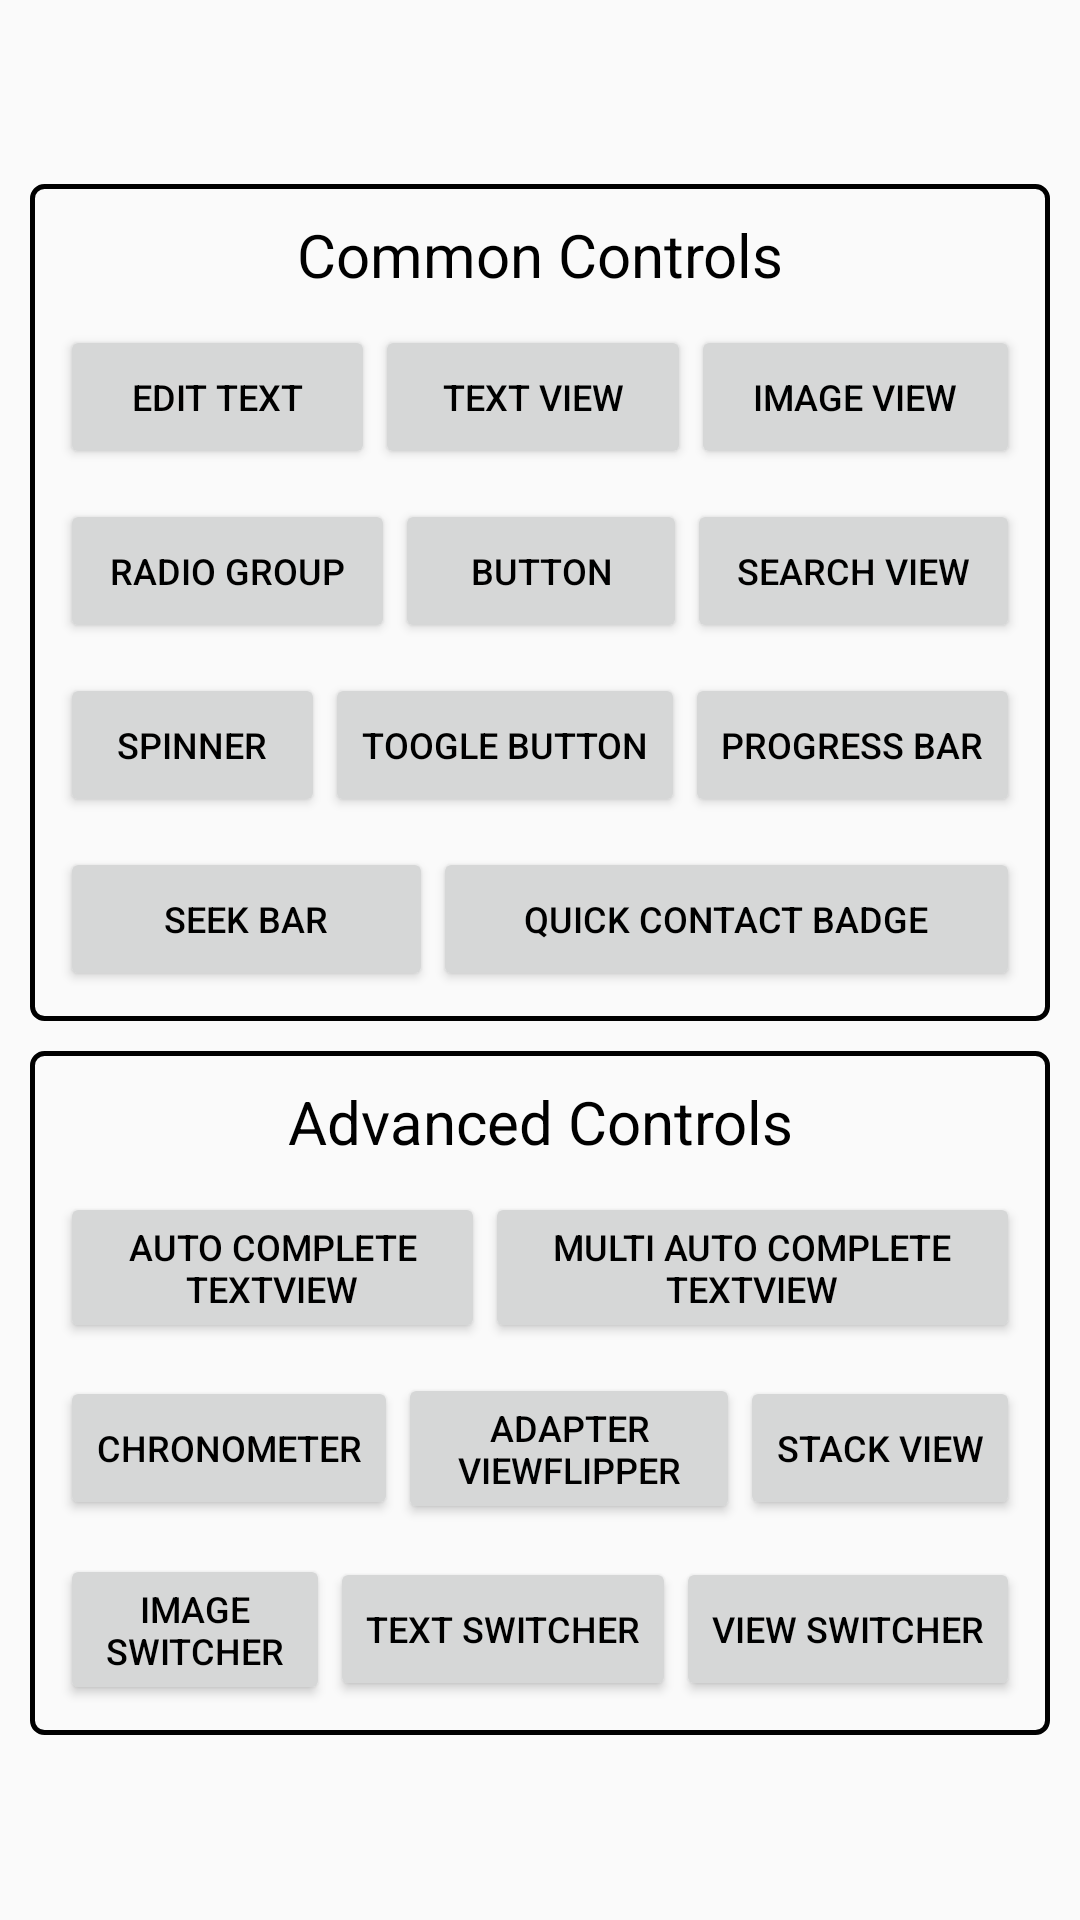

This screen was rendered from an Android layout file. Write that file and the resources it references.
<!-- AndroidManifest.xml: application theme AppTheme -->
<!-- res/layout/activity_main.xml -->
<?xml version="1.0" encoding="utf-8"?>
<LinearLayout xmlns:android="http://schemas.android.com/apk/res/android"
    xmlns:app="http://schemas.android.com/apk/res-auto"
    xmlns:tools="http://schemas.android.com/tools"
    android:layout_width="match_parent"
    android:layout_height="match_parent"
    android:layout_marginTop="10dp"
    android:gravity="center"
    android:orientation="vertical"
    android:padding="10dp"
    tools:context="com.webmyne.controllerdemo.ui.MainActivity">


    <LinearLayout
        android:layout_width="match_parent"
        android:layout_height="wrap_content"
        android:background="@drawable/black_border"
        android:orientation="vertical"
        android:padding="10dp">

        <TextView
            android:layout_width="match_parent"
            android:layout_height="wrap_content"
            android:gravity="center"
            android:text="Common Controls"
            android:textColor="@color/colorBlack"
            android:textSize="20sp" />

        <LinearLayout
            android:layout_width="match_parent"
            android:layout_height="wrap_content"
            android:layout_marginTop="10dp"
            android:gravity="center"
            android:orientation="horizontal">

            <Button
                android:id="@+id/btnEdit"
                android:layout_width="wrap_content"
                android:layout_height="wrap_content"
                android:layout_weight="1"
                android:text="Edit Text"
                android:textColor="@color/colorBlack"
                android:textSize="12sp" />

            <Button
                android:id="@+id/btnText"
                android:layout_width="wrap_content"
                android:layout_height="wrap_content"
                android:layout_weight="1"
                android:text="Text View"
                android:textColor="@color/colorBlack"
                android:textSize="12sp" />

            <Button
                android:id="@+id/btnImage"
                android:layout_width="wrap_content"
                android:layout_height="wrap_content"
                android:layout_weight="1"
                android:text="Image View"
                android:textColor="@color/colorBlack"
                android:textSize="12sp" />

        </LinearLayout>

        <LinearLayout
            android:layout_width="match_parent"
            android:layout_height="wrap_content"
            android:layout_marginTop="10dp"
            android:gravity="center"
            android:orientation="horizontal">

            <Button
                android:id="@+id/btnRadio"
                android:layout_width="wrap_content"
                android:layout_height="wrap_content"
                android:layout_weight="1"
                android:text="Radio Group"
                android:textColor="@color/colorBlack"
                android:textSize="12sp" />

            <Button
                android:id="@+id/btnButton"
                android:layout_width="wrap_content"
                android:layout_height="wrap_content"
                android:layout_weight="1"
                android:text="Button"
                android:textColor="@color/colorBlack"
                android:textSize="12sp" />

            <Button
                android:id="@+id/btnSearch"
                android:layout_width="wrap_content"
                android:layout_height="wrap_content"
                android:layout_weight="1"
                android:text="Search View"
                android:textColor="@color/colorBlack"
                android:textSize="12sp" />

        </LinearLayout>

        <LinearLayout
            android:layout_width="match_parent"
            android:layout_height="wrap_content"
            android:layout_marginTop="10dp"
            android:gravity="center"
            android:orientation="horizontal">

            <Button
                android:id="@+id/btnSpinner"
                android:layout_width="wrap_content"
                android:layout_height="wrap_content"
                android:layout_weight="1"
                android:text="Spinner"
                android:textColor="@color/colorBlack"
                android:textSize="12sp" />

            <Button
                android:id="@+id/btnToogle"
                android:layout_width="wrap_content"
                android:layout_height="wrap_content"
                android:layout_weight="1"
                android:text="Toogle BUtton"
                android:textColor="@color/colorBlack"
                android:textSize="12sp" />

            <Button
                android:id="@+id/btnProgress"
                android:layout_width="wrap_content"
                android:layout_height="wrap_content"
                android:layout_weight="1"
                android:text="Progress Bar"
                android:textColor="@color/colorBlack"
                android:textSize="12sp" />
        </LinearLayout>

        <LinearLayout
            android:layout_width="match_parent"
            android:layout_height="wrap_content"
            android:layout_marginTop="10dp"
            android:gravity="center"
            android:orientation="horizontal">

            <Button
                android:id="@+id/btnSeek"
                android:layout_width="wrap_content"
                android:layout_height="wrap_content"
                android:layout_weight="1"
                android:text="Seek bar"
                android:textColor="@color/colorBlack"
                android:textSize="12sp" />

            <Button
                android:id="@+id/btnQCB"
                android:layout_width="wrap_content"
                android:layout_height="wrap_content"
                android:layout_weight="1"
                android:text="Quick Contact Badge"
                android:textColor="@color/colorBlack"
                android:textSize="12sp" />

        </LinearLayout>

    </LinearLayout>

    <LinearLayout
        android:layout_width="match_parent"
        android:layout_height="wrap_content"
        android:layout_marginTop="10dp"
        android:background="@drawable/black_border"
        android:orientation="vertical"
        android:padding="10dp">

        <TextView
            android:layout_width="match_parent"
            android:layout_height="wrap_content"
            android:gravity="center"
            android:text="Advanced Controls"
            android:textColor="@color/colorBlack"
            android:textSize="20sp" />

        <LinearLayout
            android:layout_width="match_parent"
            android:layout_height="wrap_content"
            android:layout_marginTop="10dp"
            android:gravity="center"
            android:orientation="horizontal">

            <Button
                android:id="@+id/btnAutoCompleteTextView"
                android:layout_width="wrap_content"
                android:layout_height="wrap_content"
                android:layout_weight="1"
                android:text="Auto Complete TextView"
                android:textColor="@color/colorBlack"
                android:textSize="12sp" />

            <Button
                android:id="@+id/btnMultiAutoTextView"
                android:layout_width="wrap_content"
                android:layout_height="wrap_content"
                android:layout_weight="1"
                android:text="Multi Auto Complete TextView"
                android:textColor="@color/colorBlack"
                android:textSize="12sp" />

        </LinearLayout>

        <LinearLayout
            android:layout_width="match_parent"
            android:layout_height="wrap_content"
            android:layout_marginTop="10dp"
            android:gravity="center"
            android:orientation="horizontal">

            <Button
                android:id="@+id/btnChronometer"
                android:layout_width="wrap_content"
                android:layout_height="wrap_content"
                android:text="Chronometer"
                android:textColor="@color/colorBlack"
                android:textSize="12sp" />

            <Button
                android:id="@+id/btnViewFlipper"
                android:layout_width="0dp"
                android:layout_height="wrap_content"
                android:layout_weight="1"
                android:text="Adapter ViewFlipper"
                android:textColor="@color/colorBlack"
                android:textSize="12sp" />

            <Button
                android:id="@+id/btnStackView"
                android:layout_width="wrap_content"
                android:layout_height="wrap_content"
                android:text="Stack View"
                android:textColor="@color/colorBlack"
                android:textSize="12sp" />

        </LinearLayout>

        <LinearLayout
            android:layout_width="match_parent"
            android:layout_height="wrap_content"
            android:layout_marginTop="10dp"
            android:gravity="center"
            android:orientation="horizontal">

            <Button
                android:id="@+id/btnImageSwitcher"
                android:layout_width="wrap_content"
                android:layout_height="wrap_content"
                android:layout_weight="1"
                android:text="Image Switcher"
                android:textColor="@color/colorBlack"
                android:textSize="12sp" />

            <Button
                android:id="@+id/btnTextSwitcher"
                android:layout_width="wrap_content"
                android:layout_height="wrap_content"
                android:text="Text Switcher"
                android:textColor="@color/colorBlack"
                android:textSize="12sp" />

            <Button
                android:id="@+id/btnViewSwitcher"
                android:layout_width="wrap_content"
                android:layout_height="wrap_content"
                android:text="View Switcher"
                android:textColor="@color/colorBlack"
                android:textSize="12sp" />

        </LinearLayout>
    </LinearLayout>
</LinearLayout>
<!-- resources referenced by this layout -->
<resources>
  <color name="colorBlack">#000000</color>
  <!-- drawable black_border (drawable) -->
  <?xml version="1.0" encoding="utf-8"?>
  <shape xmlns:android="http://schemas.android.com/apk/res/android">
      <stroke
          android:width="1.5dp"
          android:color="@color/colorBlack" />
      <solid android:color="#00FFFFFF" />
      <corners android:radius="4dp" />
  </shape>
  <style name="AppTheme" parent="Theme.AppCompat.Light.NoActionBar">
          
          <item name="colorPrimary">@color/colorGrey</item>
          <item name="colorPrimaryDark">@color/colorGrey</item>
          <item name="colorAccent">@color/colorAccent</item>
      </style>
  <color name="colorGrey">#616161</color>
  <color name="colorAccent">#FF4081</color>
</resources>
